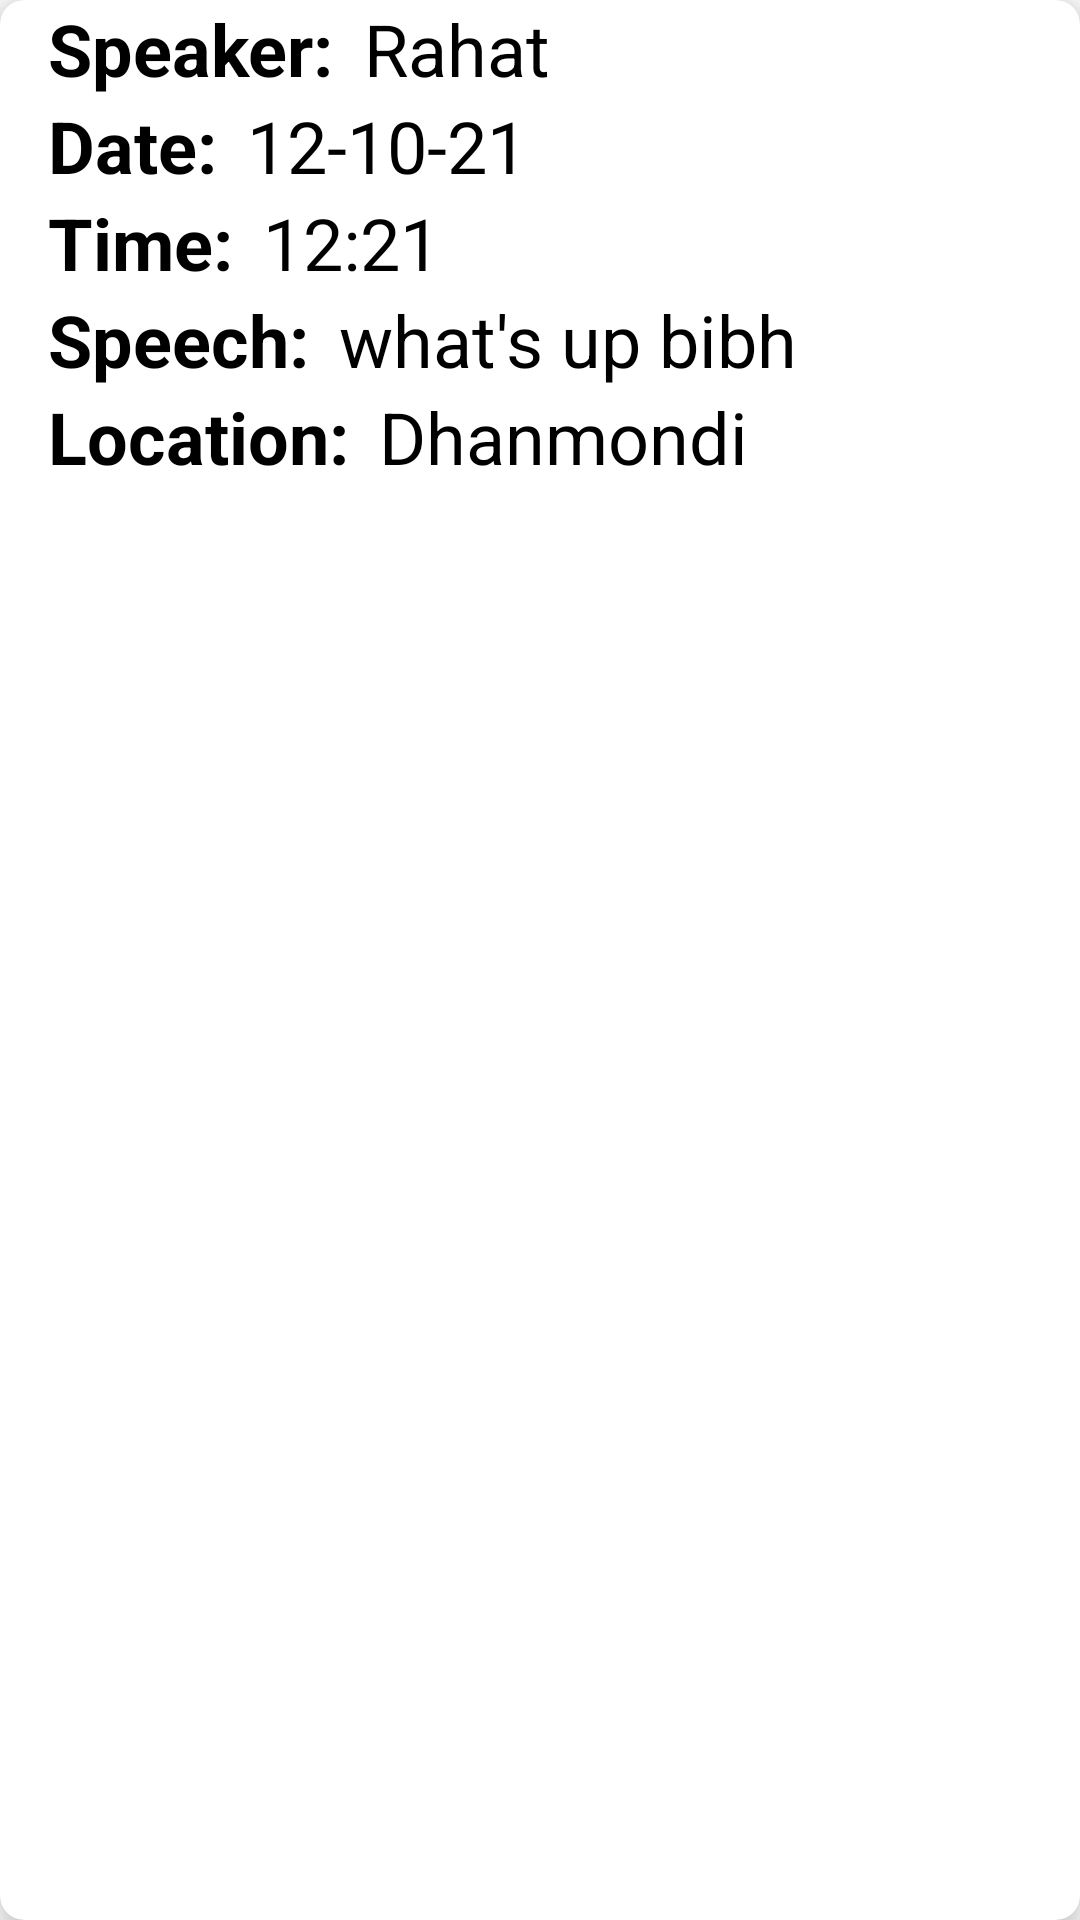

Reconstruct the res/layout file that produces this screen, plus the resources it refers to.
<!-- AndroidManifest.xml: application theme Theme.BanglaAbusive -->
<!-- res/layout/item.xml -->
<?xml version="1.0" encoding="utf-8"?>
<androidx.cardview.widget.CardView xmlns:android="http://schemas.android.com/apk/res/android"
    android:layout_width="match_parent"
    android:layout_height="wrap_content"
    xmlns:app="http://schemas.android.com/apk/res-auto"
    app:cardElevation="8dp"
    app:cardCornerRadius="8dp"
    android:layout_margin="16dp">

    <LinearLayout
        android:layout_width="wrap_content"
        android:layout_height="wrap_content"
        android:layout_marginLeft="16dp"
        android:orientation="vertical">

        <LinearLayout
            android:layout_width="wrap_content"
            android:layout_height="wrap_content"
            android:layout_gravity="center_vertical"
            android:orientation="horizontal">
            <TextView
                android:layout_width="wrap_content"
                android:layout_height="wrap_content"
                android:text="Speaker:"
                android:textColor="@color/black"
                android:textSize="24dp"
                android:textStyle="bold" />
            <TextView
                android:id="@+id/tvSpeaker"
                android:layout_width="wrap_content"
                android:layout_height="wrap_content"
                android:layout_marginLeft="10dp"
                android:text="Rahat"
                android:textColor="@color/black"
                android:textSize="24dp"/>
        </LinearLayout>
        <LinearLayout
            android:layout_width="wrap_content"
            android:layout_height="wrap_content"
            android:layout_gravity="center_vertical"
            android:orientation="horizontal">

            <TextView
                android:layout_width="wrap_content"
                android:layout_height="wrap_content"
                android:text="Date:"
                android:textColor="@color/black"
                android:textSize="24dp"
                android:textStyle="bold" />
            <TextView
                android:id="@+id/tvDate"
                android:layout_width="wrap_content"
                android:layout_height="wrap_content"
                android:layout_marginLeft="10dp"
                android:text="12-10-21"
                android:textColor="@color/black"
                android:textSize="24dp"/>
        </LinearLayout>
        <LinearLayout
            android:layout_width="wrap_content"
            android:layout_height="wrap_content"
            android:layout_gravity="center_vertical"
            android:orientation="horizontal">
            <TextView
                android:layout_width="wrap_content"
                android:layout_height="wrap_content"
                android:text="Time:"
                android:textColor="@color/black"
                android:textSize="24dp"
                android:textStyle="bold" />
            <TextView
                android:id="@+id/tvTime"
                android:layout_width="wrap_content"
                android:layout_height="wrap_content"
                android:layout_marginLeft="10dp"
                android:text="12:21"
                android:textColor="@color/black"
                android:textSize="24dp"/>
        </LinearLayout>
        <LinearLayout
            android:layout_width="wrap_content"
            android:layout_height="wrap_content"
            android:layout_gravity="center_vertical"
            android:orientation="horizontal">
            <TextView
                android:layout_width="wrap_content"
                android:layout_height="wrap_content"
                android:text="Speech:"
                android:textColor="@color/black"
                android:textSize="24dp"
                android:textStyle="bold" />
            <TextView
                android:id="@+id/tvSpeech"
                android:layout_width="wrap_content"
                android:layout_height="wrap_content"
                android:layout_marginLeft="10dp"
                android:text="what's up bibh"
                android:textColor="@color/black"
                android:textSize="24dp"/>
        </LinearLayout>
        <LinearLayout
            android:layout_width="wrap_content"
            android:layout_height="wrap_content"
            android:layout_gravity="center_vertical"
            android:orientation="horizontal">
            <TextView
                android:layout_width="wrap_content"
                android:layout_height="wrap_content"
                android:text="Location:"
                android:textColor="@color/black"
                android:textSize="24dp"
                android:textStyle="bold" />
            <TextView
                android:id="@+id/tvLocation"
                android:layout_width="wrap_content"
                android:layout_height="wrap_content"
                android:layout_marginLeft="10dp"
                android:text="Dhanmondi"
                android:textColor="@color/black"
                android:textSize="24dp"/>
        </LinearLayout>

    </LinearLayout>
</androidx.cardview.widget.CardView>
<!-- resources referenced by this layout -->
<resources>
  <style name="Theme.BanglaAbusive" parent="Theme.MaterialComponents.DayNight.NoActionBar">
          
          <item name="colorPrimary">@color/purple_500</item>
          <item name="colorPrimaryVariant">@color/purple_700</item>
          <item name="colorOnPrimary">@color/white</item>
          
          <item name="colorSecondary">@color/teal_200</item>
          <item name="colorSecondaryVariant">@color/teal_700</item>
          <item name="colorOnSecondary">@color/black</item>
          
          <item name="android:statusBarColor" tools:targetApi="l">?attr/colorPrimaryVariant</item>
          
      </style>
  <!-- not gathered from this repository: default colours our renderer supplied (Android Studio template values) -->
  <color name="purple_500">#FF6200EE</color>
  <color name="purple_700">#FF3700B3</color>
  <color name="teal_200">#FF03DAC5</color>
  <color name="teal_700">#FF018786</color>
  <color name="black">#FF000000</color>
  <color name="white">#FFFFFFFF</color>
</resources>
